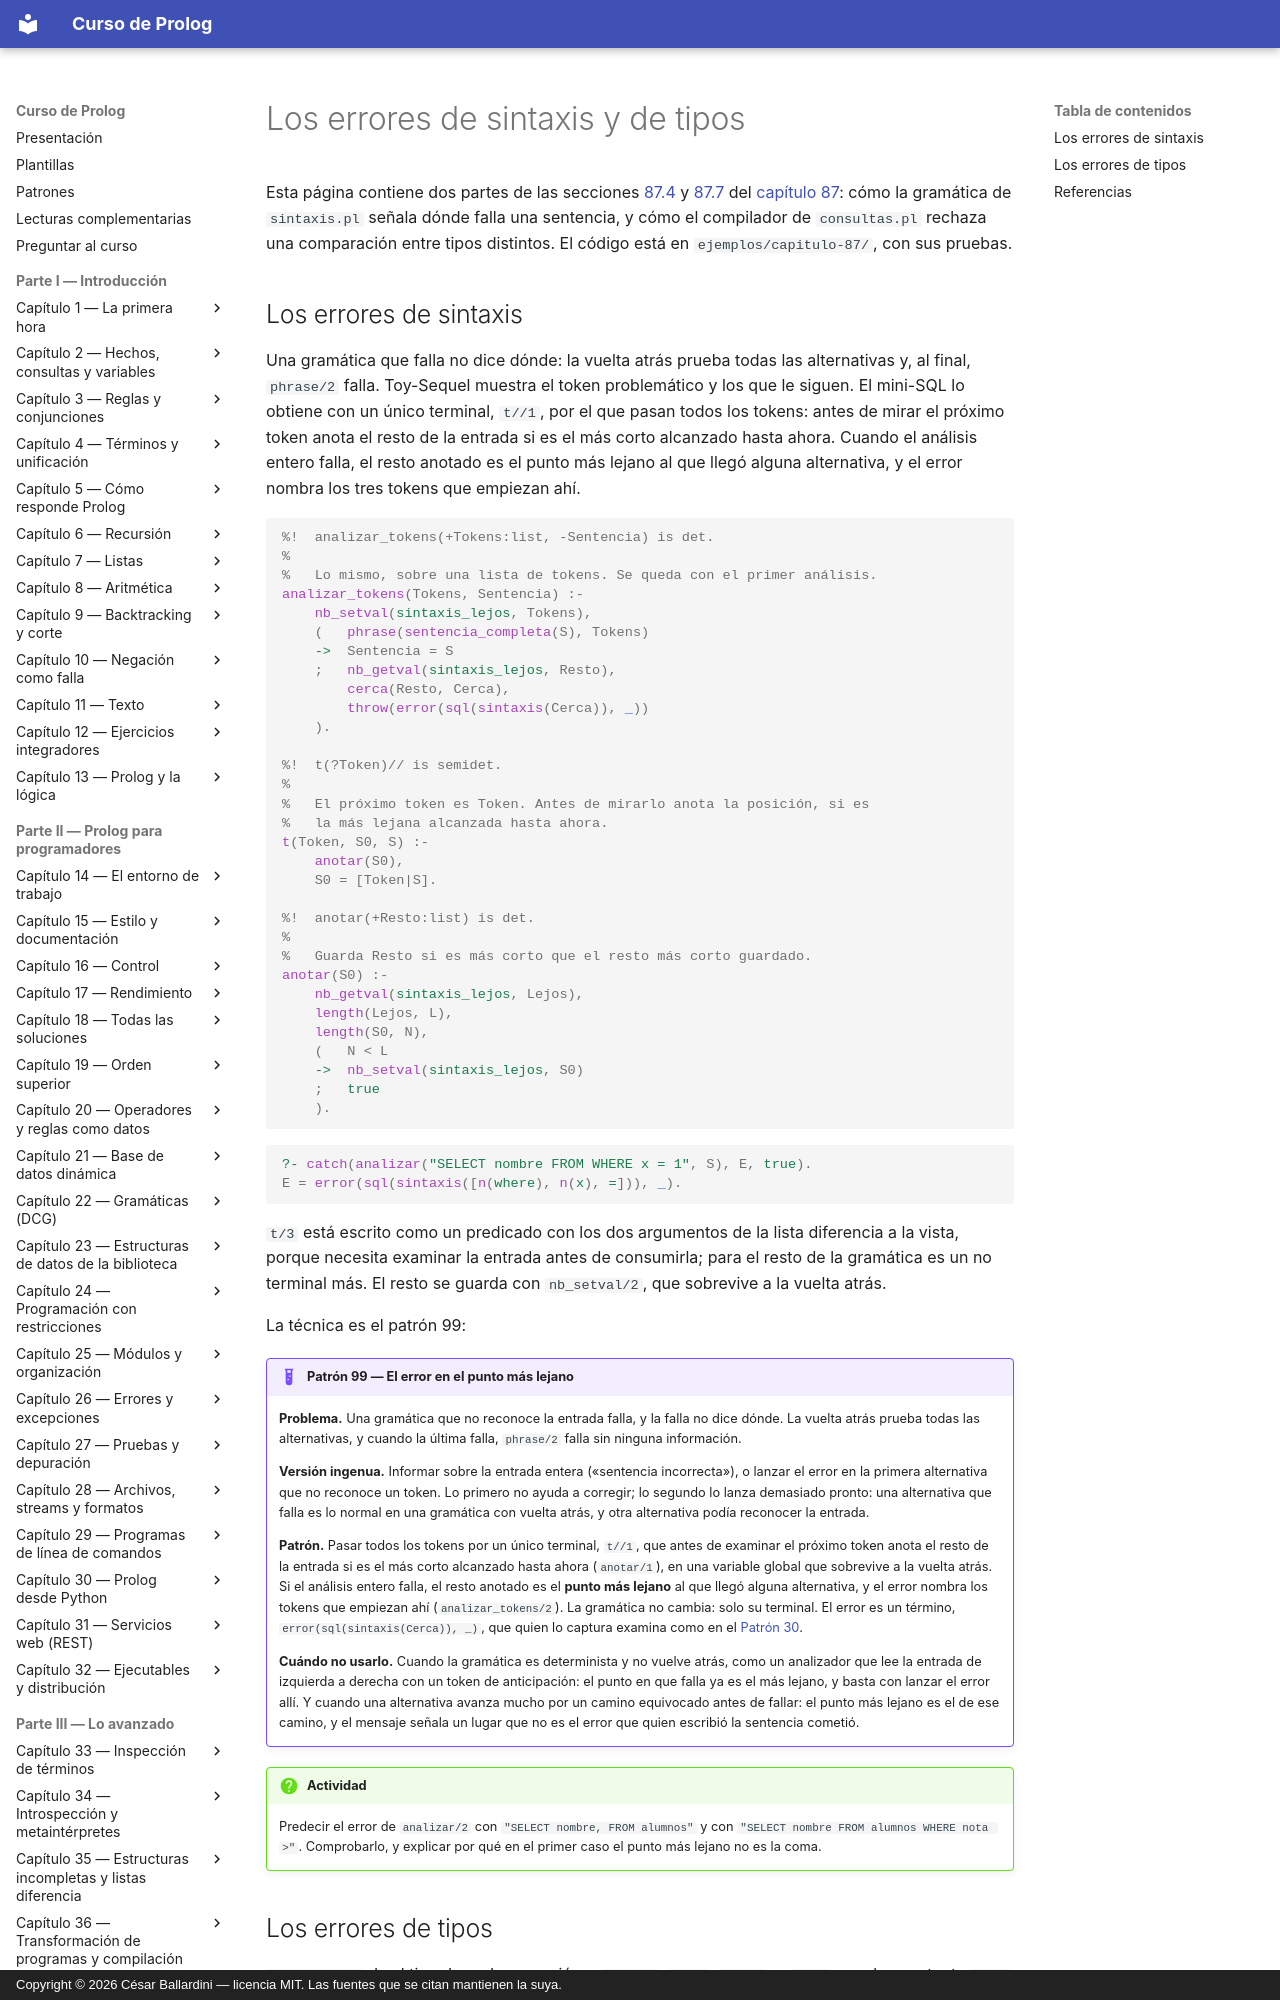

repository: CesarBallardini/curso-de-prolog · page: capitulo-87-proyecto-mini-sql-prolog/errores/index.html · generator: mkdocs · copyright: Copyright © 2026 César Ballardini — licencia MIT. Las fuentes que se citan mantienen la suya.

# Los errores de sintaxis y de tipos

Esta página contiene dos partes de las secciones
[87.4](index.md#874-version-2-la-gramatica-de-las-sentencias) y
[87.7](index.md#877-version-5-condiciones-de-tres-valores) del
[capítulo 87](index.md): cómo la gramática de `sintaxis.pl` señala dónde
falla una sentencia, y cómo el compilador de `consultas.pl` rechaza una
comparación entre tipos distintos. El código está en
`ejemplos/capitulo-87/`, con sus pruebas.
